Run: headless pygame with SDL's dummy video driver; simulated clock (each Clock.tick advances the game by its frame time, no real sleeping); random seed 0; keys injected as events and as key.get_pressed() state; no mouse input.
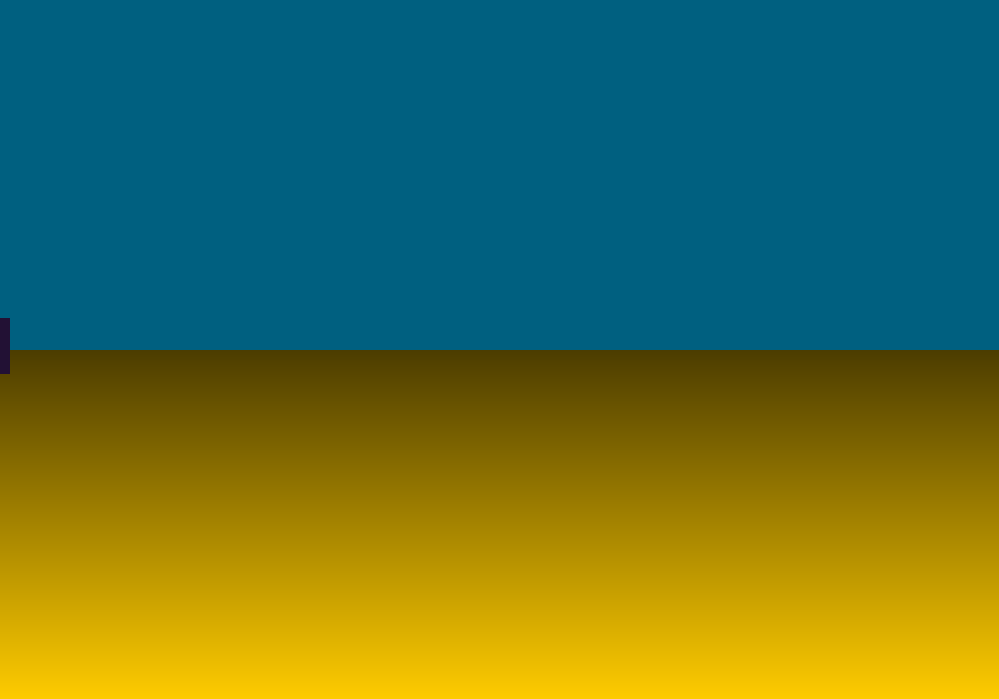
Frame 1 of 4 · flips 1–60 · no input
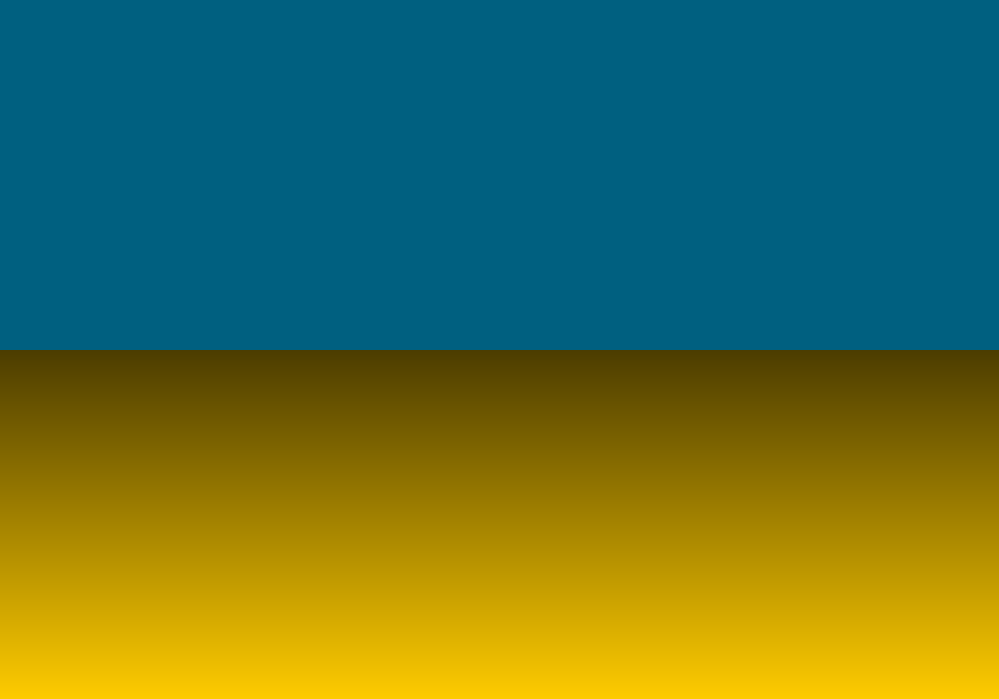
Frame 2 of 4 · flips 61–180 · tapped SPACE, RETURN · held RIGHT (→), D
Frame 3 of 4 · flips 181–300 · held DOWN (↓), S · screen unchanged from frame 2, image omitted
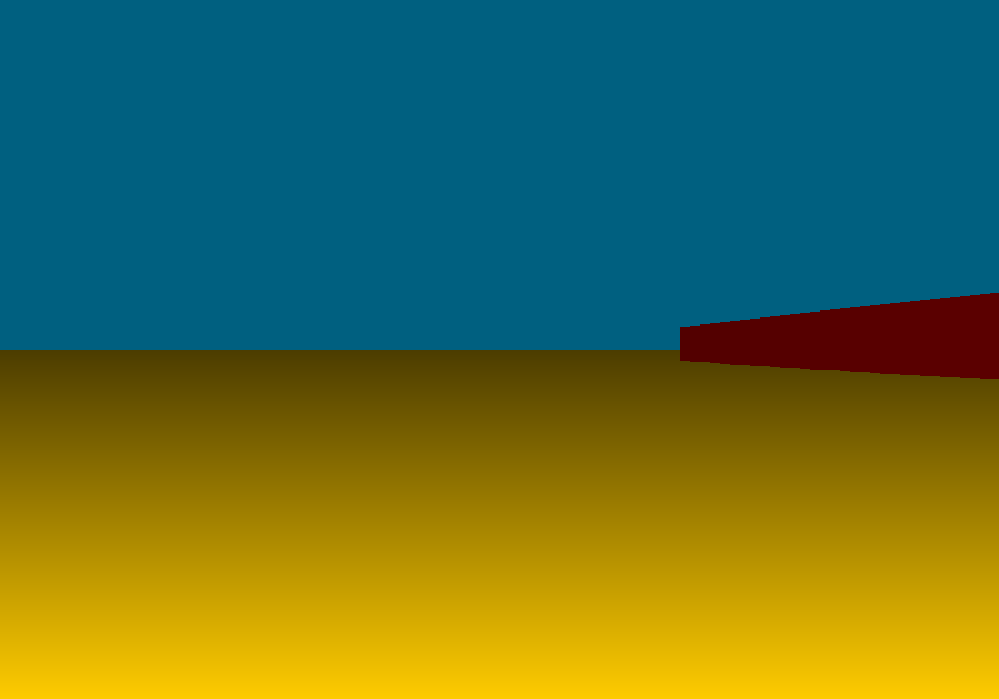
Frame 4 of 4 · flips 301–420 · held LEFT (←), A, UP (↑), W

The pygame program that drew these frames:

import pygame
import math

class Player:
    def __init__(self, x, y, fov, angle, ren_dis, speed, turning_speed, height):
        self.x = x
        self.y = y
        self.fov = fov
        self.angle = angle
        self.ren_dis = ren_dis
        self.speed = speed
        self.turning_speed = turning_speed
        self.height = height

class Wall:
    def __init__(self, x1, y1, x2, y2, color, height):
        self.x1 = x1
        self.y1 = y1
        self.x2 = x2
        self.y2 = y2
        self.color = color
        self.height = height

class Settings:
    def __init__(self, screen_height, screen_width, sky_color, floor_color, delta, accuracy, caption, gamma):
        self.screen_height = screen_height
        self.screen_width = screen_width
        self.sky_color = sky_color
        self.floor_color = floor_color
        self.delta = delta
        self.accuracy = accuracy
        self.caption = caption
        self.gamma = gamma

running = True
DEFAULT_WALL_COLOR = (255, 0, 0)
GREEN = (20, 225, 80)
RED = (255, 20, 20)
DEFAULT_WALL_HEIGHT = 700
#WALLS = [
#            Wall(-30.0, 0.0, 20.0, 30.0, GREEN, DEFAULT_WALL_HEIGHT),
#            Wall(20.0, 30.0, 40.0, -20.0, (52, 151, 228), DEFAULT_WALL_HEIGHT / 2 + 100),
#            Wall(40.0, -20.0, -30.0, -30.0, RED, DEFAULT_WALL_HEIGHT / 2 + 200),
#            Wall(-30.0, -30.0, -30.0, 0.0, RED, DEFAULT_WALL_HEIGHT / 2 + 300)
#        ]

WALLS = [
            Wall (0.0, 0.0, 200.0, 0.0, (255, 0, 0), 1000),
            Wall (200.0, 0.0, 200.0, 30.0, (0, 255, 0), 1100),
            Wall (200.0, 30.0, 30.0, 30.0, (0, 0, 255), 1200),
            Wall (30.0, 30.0, 30.0, 200.0, (255, 255, 0), 1100),
            Wall (30.0, 200.0, 60.0, 200.0, (255, 0, 255), 900),
            Wall (60.0, 200.0, 60.0, 60.0, (0, 255, 255), 950),
            Wall (60.0, 60.0, 180.0, 60.0, (128, 128, 0), 850),
            Wall (180.0, 60.0, 180.0, 120.0, (128, 0, 128), 900),
            Wall (180.0, 120.0, 100.0, 120.0, (0, 128, 128), 1000),
            Wall (100.0, 120.0, 100.0, 90.0, (128, 128, 128), 950),
            Wall (100.0, 90.0, 150.0, 90.0, (200, 100, 50), 900),
            Wall (150.0, 90.0, 150.0, 150.0, (50, 100, 200), 1100),
            Wall (150.0, 150.0, 10.0, 150.0, (100, 200, 100), 950),
            Wall (10.0, 150.0, 10.0, 10.0, (100, 50, 150), 800),
            Wall (10.0, 10.0, 0.0, 10.0, (255, 100, 50), 700)
        ]

pygame.init()
player = Player(0, 0, 90, 0, 30, 0.5, 1, 350)
settings = Settings(700, 1000, (0, 96, 128), (255, 204, 0), 100, 0.000001, "Ray casting", 0.3)
screen = pygame.display.set_mode((settings.screen_width - 1, settings.screen_height - 1))
clock = pygame.time.Clock()
pygame.display.set_caption(settings.caption)

def getAngle(alpha):
    return normalize(player.angle + player.fov / 2 - (player.fov * alpha) / settings.screen_width)

def PythagorasTheorem(x, y):
    dist = math.sqrt(x * x + y * y)
    return dist

def normalize(angle):
    while angle < 0:
        angle += 360
    while angle > 360:
        angle -= 360
    return angle

def isForward(x, y, alpha):
    #calculate scalar product of (x - p.x, y - p.x) and (1, 0) vectors
    scalar = (x - player.x) * 1 + (y - player.y) * 0
    #if it is too near to player
    if PythagorasTheorem(x - player.x, y - player.y) == 0:
        return True
    beta = math.degrees(math.acos(scalar / (1 * PythagorasTheorem(x - player.x, y - player.y))))
    if min(beta, 360 - beta) == 90:
        if alpha == 90:
            return y > player.y
        else:
            return y < player.y
    elif min(abs(beta - alpha), abs(360 - beta - alpha)) < settings.accuracy:
        return True
    else:
        return False

def getDist(alpha):
    # y = k * x + b
    alpha = getAngle(alpha)
    k = math.tan(math.radians(alpha))
    b = player.y - player.x * k
    visible = []
    for i in range(len(WALLS)):
        x1 = WALLS[i].x1
        y1 = WALLS[i].y1
        x2 = WALLS[i].x2
        y2 = WALLS[i].y2
        x = 0
        y = 0
        if min(alpha, 360 - alpha) == 90 and x1 == x2:
            #if we need to draw edges of walls. Do something...
            x = player.ren_dis
            y = player.ren_dis
        elif min(alpha, 360 - alpha) == 90:
            c1 = (y1 * x2 - x1 * y2) / (x2 - x1)
            c2 = (y2 - y1) / (x2 - x1)
            x = player.x
            y = c2 * x + c1
        elif x1 == x2:
            x = x1
            y = k * x + b
        else:
            c1 = (y1 * x2 - x1 * y2) / (x2 - x1)
            c2 = (y2 - y1) / (x2 - x1)
            if(k == c2):
                #if we need to draw edges of walls. Do something...
                x = player.ren_dis
                y = player.ren_dis
            else:
                x = (c1 - b) / (k - c2)
                y = k * x + b
        if isForward(x, y, alpha) and PythagorasTheorem(x - x1, y - y1) + PythagorasTheorem(x - x2, y - y2) - PythagorasTheorem(x1 - x2, y1 - y2) < settings.accuracy:
            visible.append((PythagorasTheorem(x - player.x, y - player.y), WALLS[i]))
    visible.sort(key =  lambda x : x[0], reverse = True)
    return visible

def resize(dist):
    if dist >= player.ren_dis or dist < 1:
        return 0
    else:
        return 1 / dist

def recolor(resize, color):
    resize = settings.gamma + (1 - settings.gamma) * resize
    new_color = (color[0] * resize, color[1] * resize, color[2] * resize)
    return new_color

def gradiant(pos):
    coefficient = (pos - settings.screen_height / 2) / (settings.screen_height / 2) 
    return recolor(coefficient, settings.floor_color)

def drawFloor():
    y = settings.screen_height / 2
    while y < settings.screen_height:
        pygame.draw.rect(
            screen,
            gradiant(y),
            pygame.Rect(0, y, settings.screen_width, 1)
        )
        y += 1

def draw():
    drawFloor()
    x = 0
    while x < settings.screen_width:
        visibile_walls = getDist(x)
        for comp in visibile_walls:
            dist, wall = comp
            current_wall_color = wall.color
            current_wall_height = wall.height
            coefficient = resize(dist)

            top = settings.screen_height / 2 + coefficient * player.height - coefficient * wall.height

            pygame.draw.rect(
                screen, 
                recolor(coefficient, current_wall_color), 
                pygame.Rect(x, top, settings.screen_width / settings.delta, coefficient * current_wall_height)
            )

        
        x += settings.screen_width / settings.delta

def move():
    keys = pygame.key.get_pressed()  # This will give us a dictonary where each key has a value of 1 or 0. Where 1 is pressed and 0 is not pressed.

    #move left/right
    player.x += (keys[pygame.K_a] - keys[pygame.K_d]) * math.cos(math.radians(player.angle + 90)) * player.speed
    player.y += (keys[pygame.K_a] - keys[pygame.K_d]) * math.sin(math.radians(player.angle + 90)) * player.speed
    #move back/forth
    player.x += (keys[pygame.K_w] - keys[pygame.K_s]) * math.cos(math.radians(player.angle)) * player.speed
    player.y += (keys[pygame.K_w] - keys[pygame.K_s]) * math.sin(math.radians(player.angle)) * player.speed
    #turn around
    player.angle = normalize(player.angle + (keys[pygame.K_LEFT] - keys[pygame.K_RIGHT]) * player.turning_speed)



while running:
    for event in pygame.event.get():
        if event.type == pygame.QUIT:
            running = False


    move()
    screen.fill(settings.sky_color)
    draw()
    pygame.display.flip()

    clock.tick(60)

pygame.quit()
